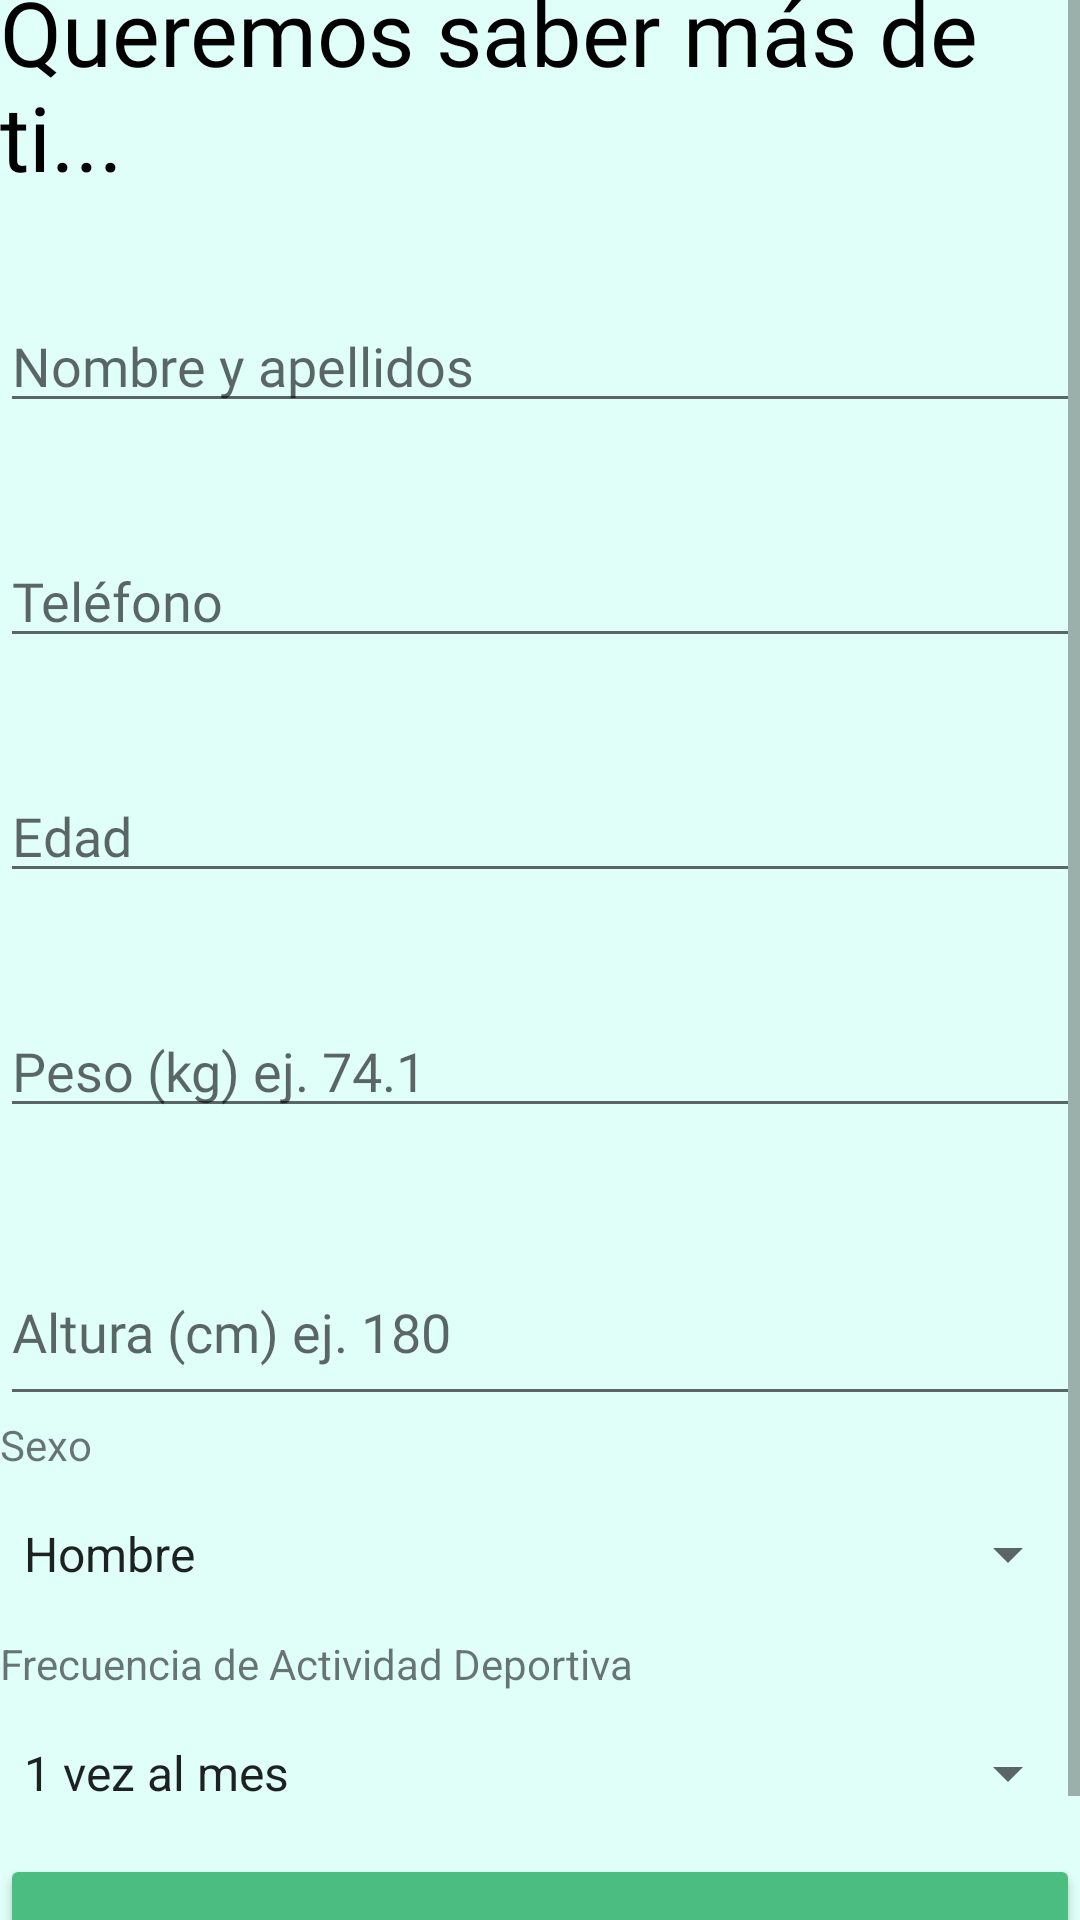

This screen was rendered from an Android layout file. Write that file and the resources it references.
<!-- AndroidManifest.xml: application theme Theme.TFG -->
<!-- res/layout/firstlogin.xml -->
<?xml version="1.0" encoding="utf-8"?>
<androidx.constraintlayout.widget.ConstraintLayout xmlns:android="http://schemas.android.com/apk/res/android"
    xmlns:app="http://schemas.android.com/apk/res-auto"
    xmlns:tools="http://schemas.android.com/tools"
    android:layout_width="match_parent"
    android:layout_height="match_parent"
    android:background="@color/fondo">

    <ScrollView
        android:layout_width="match_parent"
        android:layout_height="match_parent"
        app:layout_constraintBottom_toBottomOf="parent"
        app:layout_constraintEnd_toEndOf="parent"
        app:layout_constraintStart_toStartOf="parent"
        app:layout_constraintTop_toTopOf="parent">

        <LinearLayout
            android:layout_width="match_parent"
            android:layout_height="wrap_content"
            android:layout_gravity="center"
            android:gravity="center"
            android:orientation="vertical">

            <Space
                android:layout_width="match_parent"
                android:layout_height="34dp"
                android:layout_gravity="center" />

            <TextView
                android:layout_width="match_parent"
                android:layout_height="wrap_content"
                android:layout_gravity="center"
                android:fontFamily="@font/gorditas"
                android:text="@string/textFirstLogin"
                android:textColor="#000000"
                android:textSize="30sp" />

            <Space
                android:layout_width="match_parent"
                android:layout_height="34dp"
                android:layout_gravity="center" />

            <EditText
                android:id="@+id/editTextTextPersonName"

                android:layout_width="match_parent"
                android:layout_height="wrap_content"
                android:layout_gravity="center"
                android:ems="10"
                android:fontFamily="@font/gorditas"
                android:hint="@string/fullName"
                android:importantForAutofill="no"
                android:inputType="textPersonName" />

            <Space
                android:layout_width="match_parent"
                android:layout_height="37dp"
                android:layout_gravity="center" />

            <EditText
                android:id="@+id/editTextPhone"
                android:layout_width="match_parent"
                android:layout_height="wrap_content"
                android:layout_gravity="center"
                android:ems="10"
                android:fontFamily="@font/gorditas"
                android:hint="@string/phone"
                android:importantForAutofill="no"
                android:inputType="phone" />

            <Space
                android:layout_width="match_parent"
                android:layout_height="37dp"
                android:layout_gravity="center" />

            <EditText
                android:id="@+id/editTextNumber"
                android:layout_width="match_parent"
                android:layout_height="wrap_content"
                android:layout_gravity="center"
                android:ems="10"
                android:fontFamily="@font/gorditas"
                android:hint="@string/edad"
                android:importantForAutofill="no"
                android:inputType="number" />

            <Space
                android:layout_width="match_parent"
                android:layout_height="37dp"
                android:layout_gravity="center" />

            <EditText
                android:id="@+id/editTextNumberDecimal"
                android:layout_width="match_parent"
                android:layout_height="wrap_content"
                android:ems="10"
                android:fontFamily="@font/gorditas"
                android:hint="@string/weight"
                android:importantForAutofill="no"
                android:inputType="numberDecimal" />

            <Space
                android:layout_width="match_parent"
                android:layout_height="37dp"
                android:layout_gravity="center" />

            <EditText
                android:id="@+id/editTextNumberDecimal2"
                android:layout_width="match_parent"
                android:layout_height="59dp"
                android:layout_gravity="center"
                android:ems="10"
                android:fontFamily="@font/gorditas"
                android:hint="@string/height"
                android:importantForAutofill="no"
                android:inputType="numberDecimal" />

            <TextView
                android:id="@+id/labelSexo"
                android:layout_width="match_parent"
                android:layout_height="wrap_content"
                android:layout_gravity="center"
                android:text="Sexo" />

            <Spinner
                android:id="@+id/spinner"
                android:layout_width="match_parent"
                android:layout_height="54dp"
                android:layout_gravity="center"
                android:entries="@array/sexo" />

            <TextView
                android:id="@+id/labelFrecuencia"
                android:layout_width="match_parent"
                android:layout_height="wrap_content"
                android:layout_gravity="center"
                android:text="Frecuencia de Actividad Deportiva" />

            <Spinner
                android:id="@+id/spinner2"
                android:layout_width="match_parent"
                android:layout_height="54dp"
                android:layout_gravity="center"
                android:entries="@array/actividad" />

            <Space
                android:layout_width="match_parent"
                android:layout_height="wrap_content" />

            <Button
                android:id="@+id/btnConfirmar"
                android:layout_width="match_parent"
                android:layout_height="66dp"
                android:layout_gravity="center"
                android:backgroundTint="#4CBD80"
                android:onClick="botonConfirmar"
                android:text="@string/confirmarButton" />

        </LinearLayout>
    </ScrollView>

</androidx.constraintlayout.widget.ConstraintLayout>
<!-- resources referenced by this layout -->
<resources>
  <string-array name="actividad">
          <item>1 vez al mes</item>
          <item>1 vez a la semana</item>
          <item>4 veces a la semanas</item>
          <item>Más de 4 veces a la semana</item>
      </string-array>
  <string-array name="sexo">
          <item>Hombre</item>
          <item>Mujer</item>
          <item>Otro</item>
      </string-array>
  <color name="fondo"> #252DFBCB</color>
  <string name="confirmarButton">Confirmar</string>
  <string name="edad">Edad</string>
  <string name="fullName">Nombre y apellidos</string>
  <string name="height">Altura (cm) ej. 180 </string>
  <string name="phone">Teléfono</string>
  <string name="textFirstLogin">Queremos saber más de ti...</string>
  <string name="weight">Peso (kg) ej. 74.1 </string>
  <style name="Theme.TFG" parent="Theme.MaterialComponents.DayNight.DarkActionBar">
          
          
      </style>
</resources>
